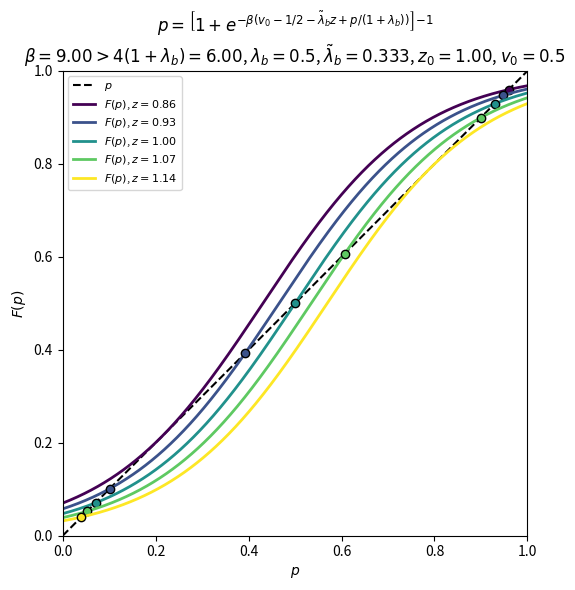
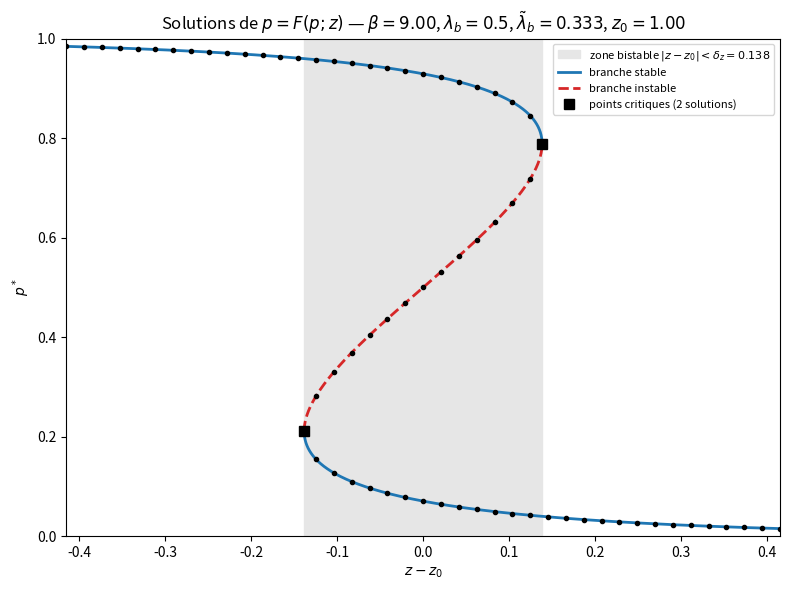
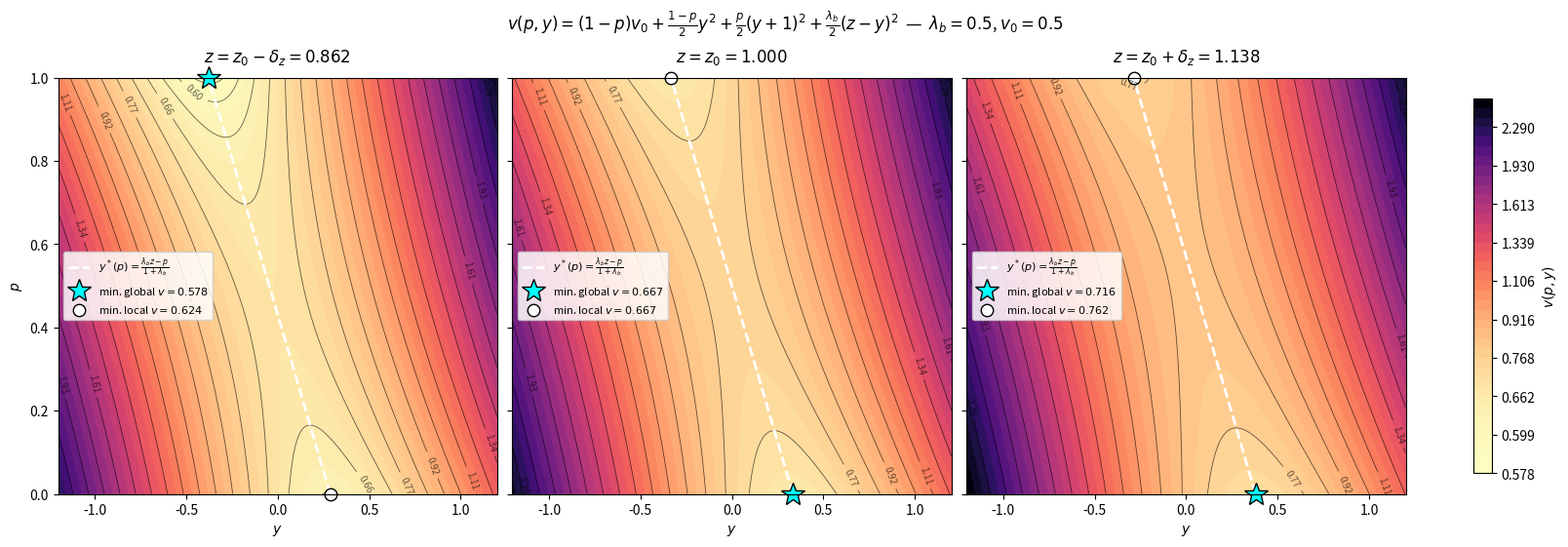
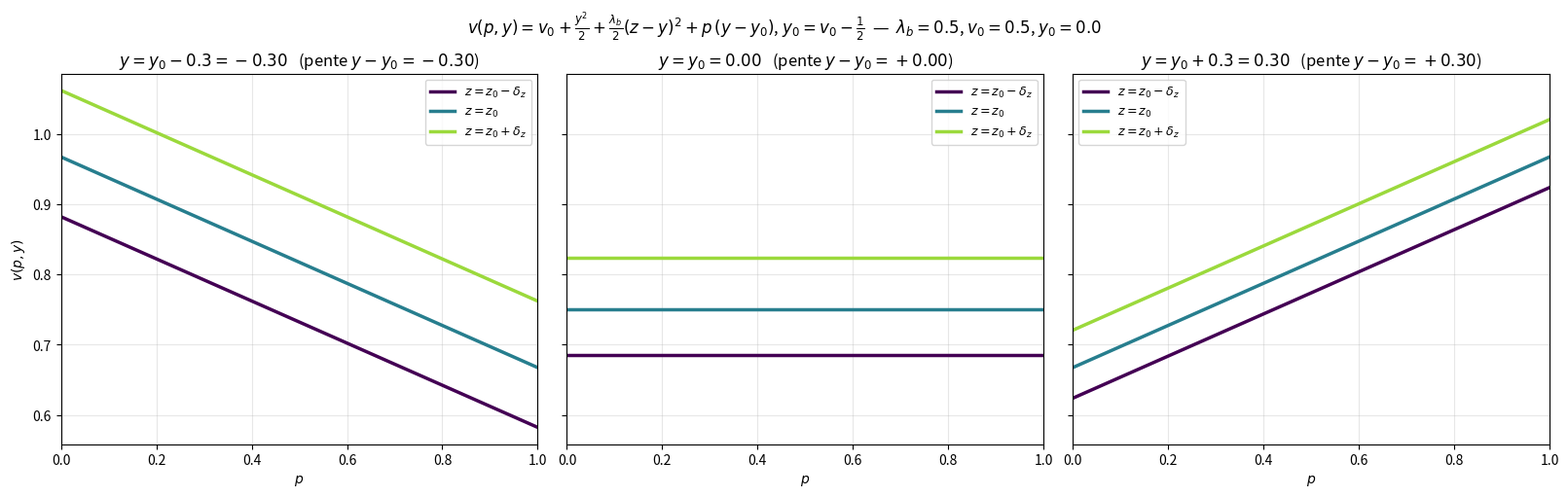

Recreate these plots in Python, in order.
# %%
import numpy as np
import matplotlib.pyplot as plt

# Paramètres
lambda_b = 0.5            # λ_b
lambda_b_tilde = lambda_b/(1+lambda_b)   # \tilde λ_b
v0 = 0.5
z0 = v0/lambda_b_tilde -1/2
beta = 1.5* 4 * (1 + lambda_b)   # β > 4(1 + λ_b) : pente max de la sigmoïde > 1


assert beta > 4 * (1 + lambda_b)

delta= np.sqrt(1 - 4*(1 + lambda_b)/beta)
delta_z = delta/(2*lambda_b) - (2/(beta*lambda_b_tilde)*np.arctanh(delta))        # demi-largeur de la plage de z autour de z0
n_z = 2                  # nombre de valeurs de part et d'autre de z0
z_values = z0 + np.linspace(-delta_z, delta_z, 2 * n_z + 1)   # centrées en z0



def rhs(p, z):
    """Membre de droite de l'équation auto-cohérente p = F(p; z)."""
    arg = v0 - 0.5 - lambda_b_tilde * z + p / (1 + lambda_b)
    return 1.0 / (1.0 + np.exp(-beta * arg))


p = np.linspace(1e-4, 1 - 1e-4, 2000)
colors = plt.cm.viridis(np.linspace(0, 1, len(z_values)))

fig, ax = plt.subplots(figsize=(7, 6))
ax.plot(p, p, "k--", lw=1.5, label=r"$p$")

for z, c in zip(z_values, colors):
    F = rhs(p, z)
    ax.plot(p, F, color=c, lw=2, label=rf"$F(p)$, $z={z:.2f}$")
    # Points fixes : changements de signe de F(p) - p
    g = F - p
    idx = np.where(np.sign(g[:-1]) != np.sign(g[1:]))[0]
    p_star = p[idx] - g[idx] * (p[idx + 1] - p[idx]) / (g[idx + 1] - g[idx])
    ax.plot(p_star, p_star, "o", color=c, mec="k", ms=6)

ax.set_xlim(0, 1)
ax.set_ylim(0, 1)
ax.set_xlabel(r"$p$")
ax.set_ylabel(r"$F(p)$")
ax.set_title(
    rf"$p = \left[1+e^{{-\beta(v_0 - 1/2 - \tilde\lambda_b z + p/(1+\lambda_b))}}\right]^{{-1}}$"
    "\n"
    rf"$\beta={beta:.2f} > 4(1+\lambda_b)={4 * (1 + lambda_b):.2f}$, "
    rf"$\lambda_b={lambda_b}$, $\tilde\lambda_b={lambda_b_tilde:.3f}$, $z_0={z0:.2f}$, $v_0={v0}$"
)
ax.legend(fontsize=8, loc="upper left")
ax.set_aspect("equal")
plt.tight_layout()
plt.show()

# %%
# Diagramme de bifurcation : solutions p* de p = F(p; z) en fonction de z - z0.
# L'équation s'inverse exactement en z(p) :
#   z = [ v0 - 1/2 + p/(1+λ_b) - logit(p)/β ] / \tilde λ_b
# ce qui donne la courbe complète (y compris la branche instable et les points critiques).
p_branch = np.linspace(1e-6, 1 - 1e-6, 20000)
z_branch = (v0 - 0.5 + p_branch / (1 + lambda_b) - np.log(p_branch / (1 - p_branch)) / beta) / lambda_b_tilde

# Stabilité du point fixe : |F'(p*)| = β p(1-p)/(1+λ_b) < 1
stable = beta * p_branch * (1 - p_branch) / (1 + lambda_b) < 1

# Points critiques (dz/dp = 0) : p± = (1 ± δ)/2, atteints en z = z0 ∓ delta_z
p_crit = 0.5 * (1 + np.array([delta, -delta]))
dz_crit = np.array([delta_z, -delta_z])

x_max = 3 * delta_z   # fenêtre d'affichage autour de z0

fig, ax = plt.subplots(figsize=(8, 6))
ax.axvspan(-delta_z, delta_z, color="0.9", zorder=0,
           label=rf"zone bistable $|z-z_0|<\delta_z={delta_z:.3f}$")
ax.plot(np.where(stable, z_branch - z0, np.nan), p_branch, "C0-", lw=2, label="branche stable")
ax.plot(np.where(~stable, z_branch - z0, np.nan), p_branch, "C3--", lw=2, label="branche instable")
ax.plot(dz_crit, p_crit, "ks", ms=7, label="points critiques (2 solutions)")

# Racines trouvées numériquement pour une grille de z (même méthode que la cellule précédente)
z_scan = z0 + np.linspace(-x_max, x_max, 41)
for z in z_scan:
    g = rhs(p, z) - p
    idx = np.where(np.sign(g[:-1]) != np.sign(g[1:]))[0]
    p_star = p[idx] - g[idx] * (p[idx + 1] - p[idx]) / (g[idx + 1] - g[idx])
    ax.plot(np.full_like(p_star, z - z0), p_star, "o", color="k", ms=3)

ax.set_xlim(-x_max, x_max)
ax.set_ylim(0, 1)
ax.set_xlabel(r"$z - z_0$")
ax.set_ylabel(r"$p^*$")
ax.set_title(
    rf"Solutions de $p = F(p;z)$ — $\beta={beta:.2f}$, $\lambda_b={lambda_b}$, "
    rf"$\tilde\lambda_b={lambda_b_tilde:.3f}$, $z_0={z0:.2f}$"
)
ax.legend(fontsize=8, loc="upper right")
plt.tight_layout()
plt.show()

# %%
# Paysage d'énergie v(p, y) à z fixé :
#   v(p,y) = (1-p) v0 + (1-p)/2 y² + p/2 (y+1)² + λ_b/2 (z-y)²
# v est affine en p et quadratique en y. À p fixé, le minimum en y est atteint en
#   y*(p) = (λ_b z - p) / (1 + λ_b)
# On trace v en niveaux de couleur + courbes de niveau, pour z = z0 - δz, z0, z0 + δz.
def energy(p, y, z):
    return (1 - p) * v0 + 0.5 * (1 - p) * y**2 + 0.5 * p * (y + 1)**2 + 0.5 * lambda_b * (z - y)**2


y_grid = np.linspace(-1.2, 1.2, 400)
p_grid = np.linspace(0, 1, 300)
Y, P = np.meshgrid(y_grid, p_grid)
z_plot = [z0 - delta_z, z0, z0 + delta_z]
z_labels = [r"z_0-\delta_z", r"z_0", r"z_0+\delta_z"]

V_all = [energy(P, Y, z) for z in z_plot]
v_min, v_max = min(V.min() for V in V_all), max(V.max() for V in V_all)
levels = v_min + (v_max - v_min) * np.linspace(0, 1, 40)**2   # niveaux resserrés près du fond de la vallée

fig, axes = plt.subplots(1, 3, figsize=(16, 5.5), sharey=True, constrained_layout=True)
for ax, z, zl, V in zip(axes, z_plot, z_labels, V_all):
    cf = ax.contourf(Y, P, V, levels=levels, cmap="magma_r")
    cs = ax.contour(Y, P, V, levels=levels[::2], colors="k", linewidths=0.6, alpha=0.6)
    ax.clabel(cs, cs.levels[::2], fontsize=7, fmt="%.2f")

    # Vallée : minimum en y à p fixé
    y_star = (lambda_b * z - p_grid) / (1 + lambda_b)
    ax.plot(y_star, p_grid, "w--", lw=2, label=r"$y^*(p)=\frac{\lambda_b z - p}{1+\lambda_b}$")

    # Le long de la vallée, v est concave en p -> les minima sont aux bords p=0 et p=1
    v_ends = energy(np.array([0.0, 1.0]), y_star[[0, -1]], z)
    k = np.argmin(v_ends)
    ax.plot(y_star[[0, -1]][k], [0, 1][k], "*", color="cyan", mec="k", ms=18, clip_on=False,
            label=rf"min. global $v={v_ends[k]:.3f}$")
    ax.plot(y_star[[0, -1]][1 - k], [0, 1][1 - k], "o", color="w", mec="k", ms=9, clip_on=False,
            label=rf"min. local $v={v_ends[1 - k]:.3f}$")

    ax.set_title(rf"$z = {zl} = {z:.3f}$", pad=12)
    ax.set_xlabel(r"$y$")
    ax.legend(fontsize=8, loc="center left", framealpha=0.85)

axes[0].set_ylabel(r"$p$")
fig.colorbar(cf, ax=axes, label=r"$v(p,y)$", shrink=0.9)
fig.suptitle(
    r"$v(p,y) = (1-p)v_0 + \frac{1-p}{2}y^2 + \frac{p}{2}(y+1)^2 + \frac{\lambda_b}{2}(z-y)^2$"
    rf"  —  $\lambda_b={lambda_b}$, $v_0={v0}$"
)
plt.show()

# %%
# Coupes de v(p, y) en fonction de p, à y et z fixés.
# v est affine en p :  v(p,y) = v0 + y²/2 + λ_b/2 (z-y)² + p (y - y0),  avec y0 = v0 - 1/2
# -> pente négative pour y < y0 (p=1 favorisé), nulle pour y = y0, positive pour y > y0 (p=0 favorisé).
# z ne fait que translater verticalement les droites.
y0 = v0 - 0.5
dy = 0.3
y_cut = [y0 - dy, y0, y0 + dy]
y_cut_labels = [rf"y = y_0 - {dy}", r"y = y_0", rf"y = y_0 + {dy}"]
z_colors = plt.cm.viridis(np.linspace(0, 0.85, len(z_plot)))

fig, axes = plt.subplots(1, 3, figsize=(16, 5), sharey=True, constrained_layout=True)
for ax, y, yl in zip(axes, y_cut, y_cut_labels):
    for z, zl, c in zip(z_plot, z_labels, z_colors):
        ax.plot(p_grid, energy(p_grid, y, z), color=c, lw=2.5, label=rf"$z = {zl}$")
    ax.set_title(rf"${yl} = {y:.2f}$   (pente $y - y_0 = {y - y0:+.2f}$)")
    ax.set_xlabel(r"$p$")
    ax.set_xlim(0, 1)
    ax.grid(alpha=0.3)
    ax.legend(fontsize=9)

axes[0].set_ylabel(r"$v(p,y)$")
fig.suptitle(
    r"$v(p,y) = v_0 + \frac{y^2}{2} + \frac{\lambda_b}{2}(z-y)^2 + p\,(y - y_0)$, $y_0 = v_0 - \frac{1}{2}$"
    rf"  —  $\lambda_b={lambda_b}$, $v_0={v0}$, $y_0={y0}$"
)
plt.show()
